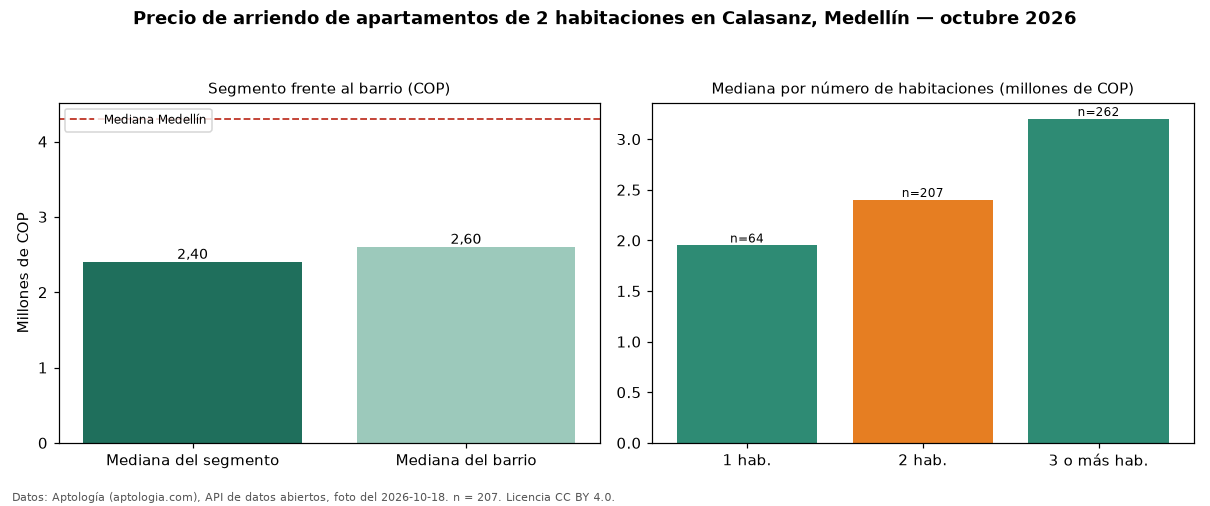

Source data for this figure (header and first rows):
seccion, metrica, valor_cop, n
precio, mediana, 2400000, 207
habitaciones, 1, 1950000, 64
habitaciones, 2, 2400000, 207
habitaciones, 3+, 3200000, 262
barrio, mediana_barrio_todos_los_tamanos, 2600000, 537
ciudad, mediana_ciudad, 4300000, 
fuente, fecha_foto, 2026-10-18, 
fuente, atribucion, https://www.aptologia.com/arriendo/medel…, 
